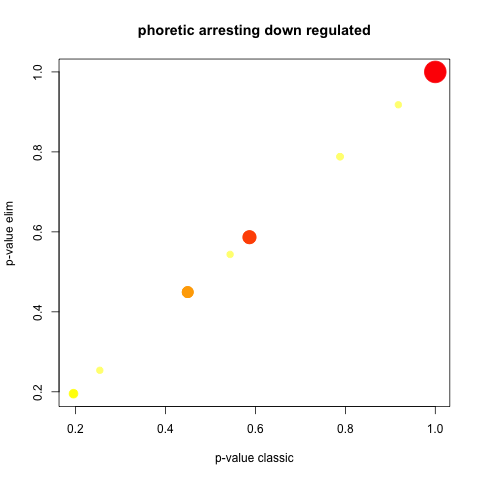

The table this chart was drawn from, first rows:
GO.ID, Term, Annotated, Significant, Expected, Rank in classicFisher, classicFisher, classicKS, elimKS
GO:0044238, primary metabolic process, 4, 4, 4, 1, 1, 0.20, 0.20
GO:0043170, macromolecule metabolic process, 3, 3, 3, 2, 1, 0.25, 0.25
GO:0006807, nitrogen compound metabolic process, 5, 5, 5, 3, 1, 0.45, 0.45
GO:0009987, cellular process, 5, 5, 5, 4, 1, 0.45, 0.45
GO:0044237, cellular metabolic process, 5, 5, 5, 5, 1, 0.45, 0.45
GO:0034641, cellular nitrogen compound metabolic pro…, 3, 3, 3, 6, 1, 0.54, 0.54
GO:0008152, metabolic process, 6, 6, 6, 7, 1, 0.59, 0.59
GO:0071704, organic substance metabolic process, 6, 6, 6, 8, 1, 0.59, 0.59
GO:0006810, transport, 3, 3, 3, 9, 1, 0.79, 0.79
GO:0051179, localization, 3, 3, 3, 10, 1, 0.79, 0.79
